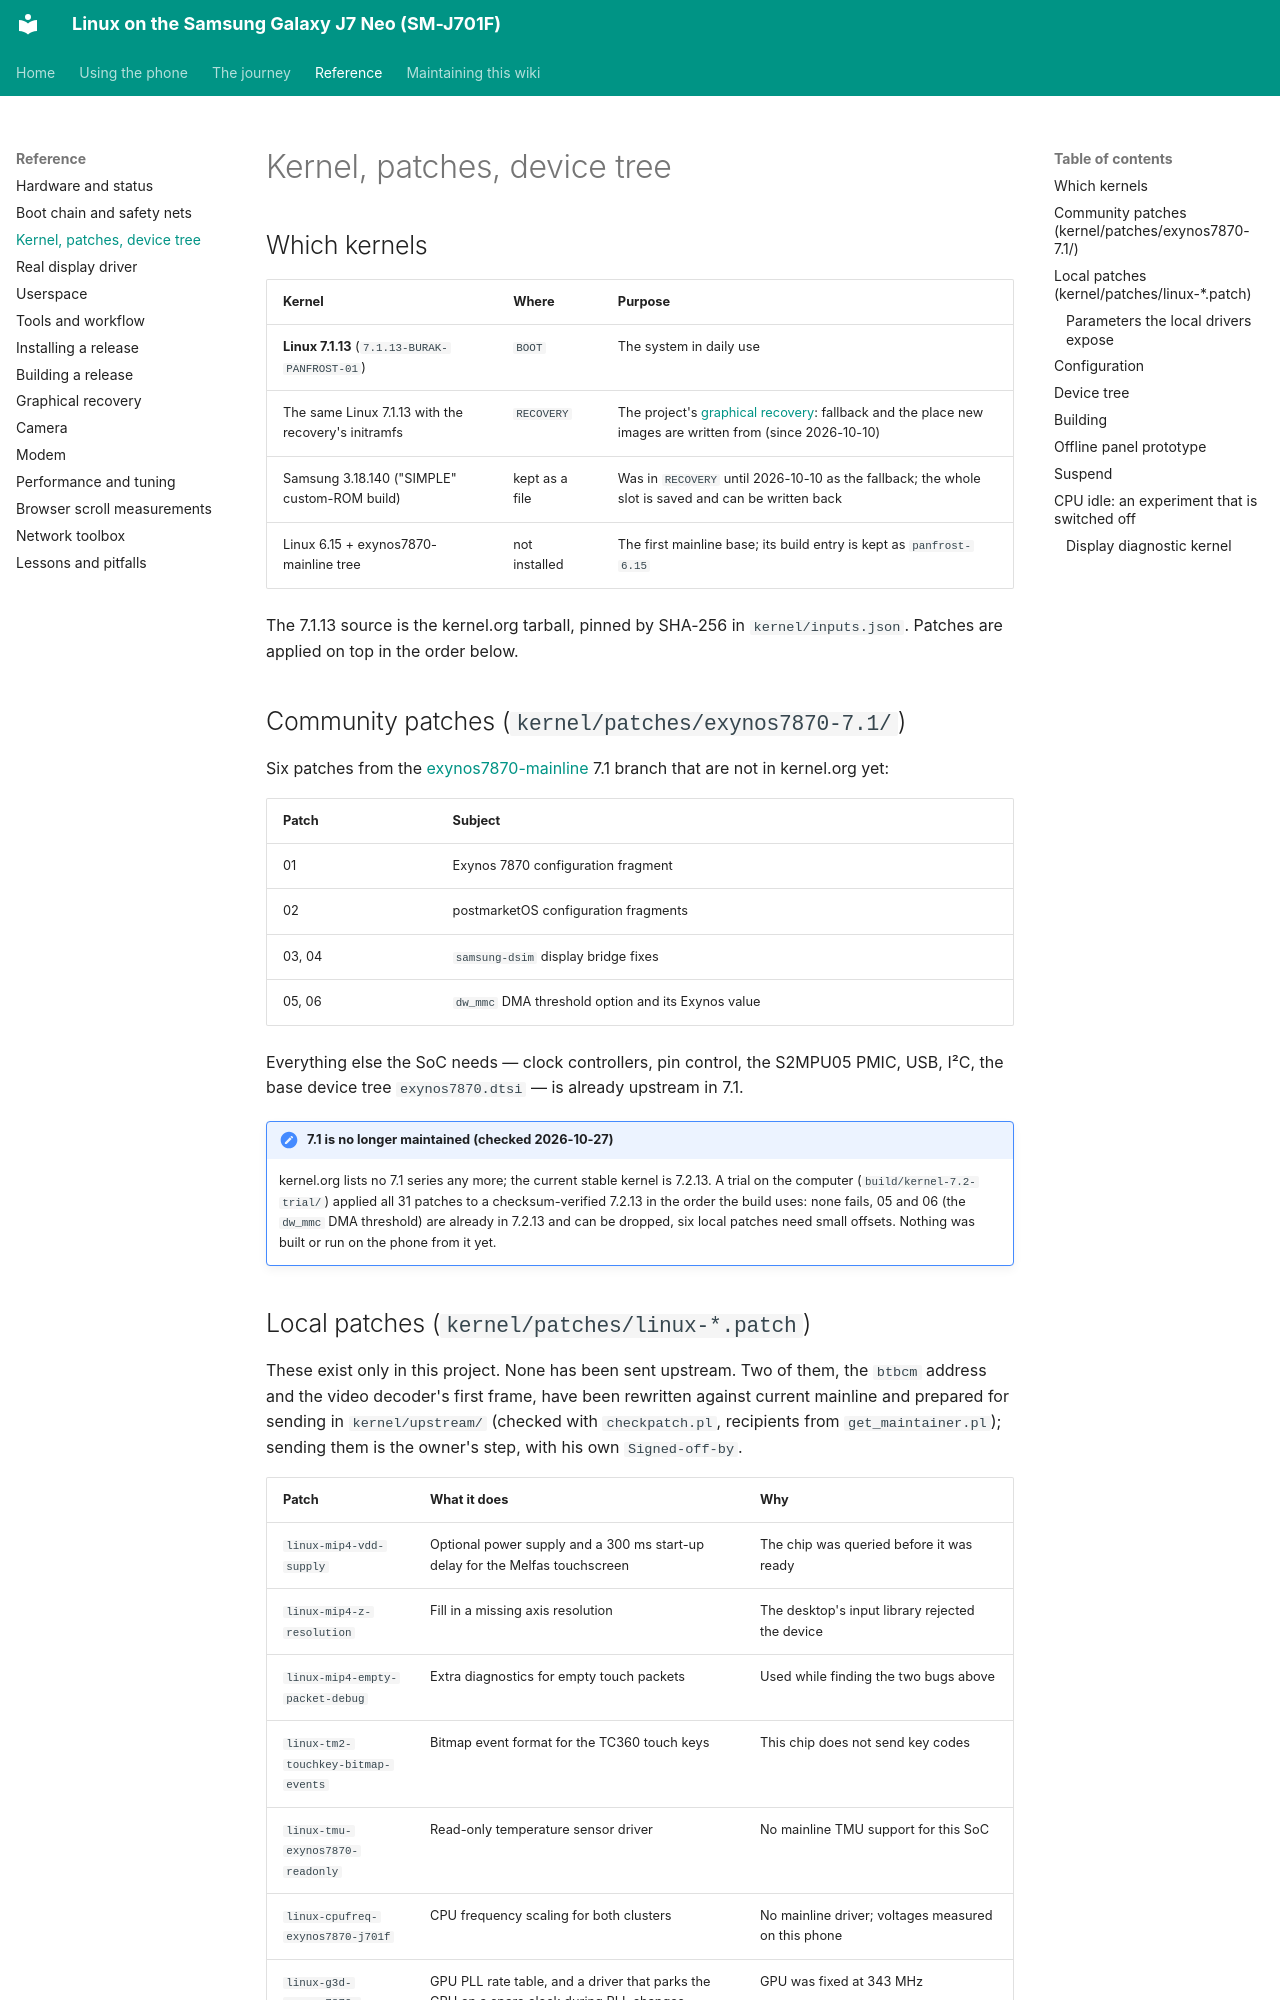

repository: Burak-GGM/j701f-linux · page: reference/kernel.html · generator: mkdocs

# Kernel, patches, device tree

## Which kernels

| Kernel | Where | Purpose |
| --- | --- | --- |
| **Linux 7.1.13** (`7.1.13-BURAK-PANFROST-01`) | `BOOT` | The system in daily use |
| The same Linux 7.1.13 with the recovery's initramfs | `RECOVERY` | The project's [graphical recovery](recovery.md): fallback and the place new images are written from (since 2026-10-10) |
| Samsung 3.18.140 ("SIMPLE" custom-ROM build) | kept as a file | Was in `RECOVERY` until 2026-10-10 as the fallback; the whole slot is saved and can be written back |
| Linux 6.15 + exynos7870-mainline tree | not installed | The first mainline base; its build entry is kept as `panfrost-6.15` |

The 7.1.13 source is the kernel.org tarball, pinned by SHA-256 in `kernel/inputs.json`. Patches are applied on top in the order below.

## Community patches (`kernel/patches/exynos7870-7.1/`)

Six patches from the [exynos7870-mainline](https://gitlab.com/exynos7870-mainline/linux) 7.1 branch that are not in kernel.org yet:

| Patch | Subject |
| --- | --- |
| 01 | Exynos 7870 configuration fragment |
| 02 | postmarketOS configuration fragments |
| 03, 04 | `samsung-dsim` display bridge fixes |
| 05, 06 | `dw_mmc` DMA threshold option and its Exynos value |

Everything else the SoC needs — clock controllers, pin control, the S2MPU05 PMIC, USB, I²C, the base device tree `exynos7870.dtsi` — is already upstream in 7.1.

!!! note "7.1 is no longer maintained (checked 2026-10-27)"
    kernel.org lists no 7.1 series any more; the current stable kernel is 7.2.13. A trial on the computer (`build/kernel-7.2-trial/`) applied all 31 patches to a checksum-verified 7.2.13 in the order the build uses: none fails, 05 and 06 (the `dw_mmc` DMA threshold) are already in 7.2.13 and can be dropped, six local patches need small offsets. Nothing was built or run on the phone from it yet.
